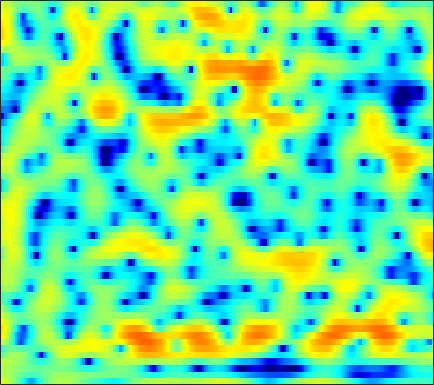

Data behind this chart, as committed beside it:
3.9237, 3.596, 3.0727, 2.46, 1.9286, 1.1231, 0.21086, -0.55155, -1.6965, -3.0144, -4.493, -5.6828, -7.2642, -8.4845, -8.7563, -8.1359, -6.7456, -5.5726, -4.0814, -2.7606, -1.64, -0.93247, -0.13837, 0.51119
2.095, 1.991, 1.778, 1.491, 1.228, 0.8199, 0.3589, -0.01262, -0.5357, -1.061, -1.564, -1.901, -2.262, -2.492, -2.561, -2.512, -2.317, -2.089, -1.712, -1.294, -0.8629, -0.5515, -0.161, 0.1877
1.842, 1.791, 1.683, 1.527, 1.383, 1.162, 0.9107, 0.7115, 0.4327, 0.1461, -0.1344, -0.335, -0.5831, -0.7957, -0.9322, -1.077, -1.161, -1.191, -1.182, -1.123, -1.024, -0.9337, -0.7993, -0.6528
2.407, 2.303, 2.179, 2.056, 1.956, 1.791, 1.587, 1.397, 1.088, 0.7029, 0.2359, -0.1663, -0.7659, -1.436, -1.972, -2.698, -3.359, -3.74, -4.013, -3.922, -3.502, -3.034, -2.295, -1.538
-1.285, -0.7683, -0.00243, 0.6668, 1.049, 1.391, 1.55, 1.557, 1.431, 1.138, 0.6765, 0.2086, -0.6049, -1.702, -2.742, -4.61, -7.289, -10.21, -16.3, -16.62, -9.972, -6.687, -3.641, -1.46
-4.148, -2.949, -1.805, -1.162, -0.9472, -0.9182, -1.09, -1.294, -1.582, -1.825, -2.003, -2.072, -2.115, -2.15, -2.194, -2.271, -2.345, -2.346, -2.198, -1.817, -1.21, -0.6507, 0.1705, 0.9876
3.251, 2.529, 1.438, 0.123, -1.064, -3.003, -5.493, -7.781, -11.26, -13.22, -11.37, -9.209, -6.695, -4.694, -3.489, -2.143, -1.063, -0.382, 0.3982, 1.034, 1.546, 1.84, 2.15, 2.322
6.358, 5.287, 3.647, 1.75, 0.1018, -2.413, -5.3, -7.61, -10.41, -12.19, -12.18, -11.19, -9.026, -6.625, -4.901, -2.857, -1.165, -0.1376, 0.9389, 1.712, 2.189, 2.357, 2.333, 2.016
6.788, 5.877, 4.492, 2.895, 1.551, -0.4369, -2.715, -4.667, -7.587, -10.91, -13.57, -13.04, -9.877, -6.709, -4.75, -2.687, -1.096, -0.1638, 0.7476, 1.323, 1.569, 1.561, 1.277, 0.663
5.258, 4.617, 3.667, 2.655, 1.878, 0.834, -0.1896, -0.9059, -1.711, -2.294, -2.589, -2.576, -2.289, -1.771, -1.293, -0.6217, -0.02687, 0.3523, 0.7117, 0.8756, 0.8198, 0.6264, 0.1348, -0.6263
3.312, 2.76, 1.974, 1.162, 0.5608, -0.1678, -0.7672, -1.108, -1.383, -1.446, -1.303, -1.085, -0.707, -0.2723, 0.05391, 0.5079, 0.8957, 1.127, 1.34, 1.412, 1.319, 1.13, 0.7073, 0.1138
1.185, 0.5108, -0.5488, -1.821, -2.884, -4.354, -5.561, -6.027, -5.8, -4.838, -3.573, -2.632, -1.461, -0.4273, 0.2448, 1.003, 1.613, 1.978, 2.334, 2.545, 2.608, 2.557, 2.345, 1.983
-1.264, -1.711, -2.68, -4.184, -5.839, -9.067, -14.35, -19.4, -14.74, -9.451, -6.175, -4.432, -2.672, -1.292, -0.411, 0.5759, 1.418, 1.948, 2.528, 2.947, 3.212, 3.304, 3.281, 3.08
-2.555, -2.019, -1.798, -2.008, -2.392, -3.106, -3.788, -4.153, -4.344, -4.242, -3.997, -3.757, -3.338, -2.774, -2.186, -1.221, -0.1583, 0.6361, 1.603, 2.384, 2.934, 3.194, 3.343, 3.249
0.1993, 0.7453, 1.17, 1.283, 1.198, 0.8925, 0.3791, -0.1501, -1.063, -2.292, -3.996, -5.715, -8.831, -12.09, -11.39, -7.255, -3.726, -1.764, 0.1968, 1.584, 2.521, 2.952, 3.209, 3.142
2.206, 2.411, 2.572, 2.562, 2.444, 2.13, 1.612, 1.083, 0.18, -0.9831, -2.421, -3.67, -5.362, -6.412, -6.282, -4.955, -3.175, -1.923, -0.5164, 0.5455, 1.282, 1.635, 1.828, 1.712
2.078, 2.224, 2.327, 2.318, 2.227, 1.991, 1.623, 1.276, 0.7154, 0.0711, -0.6008, -1.095, -1.649, -1.994, -2.102, -2.024, -1.741, -1.439, -0.9895, -0.5489, -0.1898, 0.005004, 0.1462, 0.1042
1.869, 2.053, 2.223, 2.311, 2.301, 2.172, 1.924, 1.654, 1.182, 0.6087, -0.03423, -0.5338, -1.206, -1.804, -2.172, -2.485, -2.586, -2.517, -2.255, -1.86, -1.419, -1.118, -0.7821, -0.5614
1.429, 1.819, 2.309, 2.681, 2.857, 2.917, 2.766, 2.502, 1.957, 1.193, 0.1999, -0.6822, -2.054, -3.604, -4.796, -6.187, -6.833, -6.603, -5.566, -4.216, -2.911, -2.063, -1.158, -0.5003
-1.387, 0.1531, 1.785, 2.898, 3.433, 3.803, 3.784, 3.538, 2.919, 1.952, 0.6229, -0.6427, -2.725, -5.509, -8.321, -14.15, -24.43, -16.7, -10.02, -6.304, -3.835, -2.441, -1.059, -0.1045
-1.788, 0.1255, 1.974, 3.186, 3.743, 4.072, 3.992, 3.681, 2.942, 1.855, 0.4293, -0.837, -2.694, -4.676, -6.052, -7.487, -8.046, -7.752, -6.667, -5.142, -3.58, -2.533, -1.357, -0.4939
2.738, 3.148, 3.67, 4.04, 4.176, 4.106, 3.738, 3.248, 2.29, 0.9769, -0.7227, -2.288, -4.799, -7.814, -10.38, -13.4, -13.46, -11.68, -8.998, -6.736, -4.873, -3.726, -2.516, -1.631
3.773, 4.001, 4.254, 4.366, 4.329, 4.093, 3.595, 3.036, 2.031, 0.6927, -0.9934, -2.522, -4.969, -7.92, -10.42, -13.3, -13.43, -11.81, -9.399, -7.351, -5.737, -4.739, -3.655, -2.824
2.821, 3.427, 4.011, 4.343, 4.412, 4.269, 3.855, 3.371, 2.489, 1.353, -0.008164, -1.14, -2.778, -4.393, -5.498, -6.661, -7.332, -7.493, -7.29, -6.776, -6.058, -5.5, -4.762, -4.121
2.089, 3.141, 4.09, 4.644, 4.829, 4.789, 4.454, 4.015, 3.184, 2.093, 0.7426, -0.4091, -2.133, -4.005, -5.459, -7.326, -8.886, -9.63, -9.911, -9.454, -8.588, -7.847, -6.911, -6.115
3.212, 3.897, 4.584, 4.985, 5.112, 5.044, 4.696, 4.247, 3.404, 2.255, 0.7677, -0.5816, -2.726, -5.412, -7.881, -12.14, -18.55, -26.32, -22.41, -16.73, -13.67, -12.05, -10.36, -9.037
3.877, 4.22, 4.597, 4.838, 4.902, 4.819, 4.511, 4.124, 3.372, 2.331, 0.9834, -0.2626, -2.249, -4.632, -6.712, -9.814, -13, -15.04, -16.78, -17.53, -17.22, -16.24, -14.19, -12.05
3.017, 3.353, 3.769, 4.123, 4.309, 4.414, 4.332, 4.132, 3.656, 2.937, 1.968, 1.064, -0.3707, -2.057, -3.491, -5.619, -8.016, -10.07, -13.39, -18.24, -25.87, -22.98, -16.14, -12.23
-0.1818, 0.4781, 1.432, 2.325, 2.896, 3.466, 3.801, 3.889, 3.799, 3.48, 2.943, 2.408, 1.528, 0.4721, -0.4091, -1.711, -3.104, -4.195, -5.615, -6.839, -7.529, -7.594, -7.155, -6.405
-8.198, -5.508, -2.563, -0.4244, 0.7615, 1.906, 2.646, 2.975, 3.179, 3.147, 2.921, 2.663, 2.196, 1.639, 1.181, 0.54, -0.112, -0.583, -1.142, -1.595, -1.919, -2.06, -2.151, -2.186
-7.782, -5.525, -2.936, -0.9953, 0.07238, 1.086, 1.702, 1.956, 2.064, 1.976, 1.764, 1.553, 1.263, 0.9849, 0.7896, 0.5687, 0.3831, 0.2741, 0.1549, 0.0806, 0.02582, -0.006162, -0.04981, -0.1303
-0.9082, -0.4316, 0.2698, 0.8677, 1.202, 1.431, 1.383, 1.173, 0.6713, -0.00161, -0.722, -1.217, -1.642, -1.773, -1.699, -1.47, -1.164, -0.9264, -0.6163, -0.3095, 0.01029, 0.2368, 0.5092, 0.72
2.312, 2.469, 2.619, 2.638, 2.521, 2.123, 1.396, 0.575, -0.9514, -3.095, -5.873, -8.126, -9.695, -8.479, -6.999, -5.446, -4.403, -3.872, -3.252, -2.622, -1.836, -1.182, -0.3089, 0.48
3.184, 3.367, 3.506, 3.498, 3.339, 2.869, 2.046, 1.133, -0.564, -2.991, -6.358, -9.397, -11.73, -9.964, -8.425, -7.35, -7.412, -8.086, -9.353, -9.354, -7.172, -5.071, -2.636, -0.8029
1.356, 1.9, 2.537, 2.978, 3.159, 3.181, 2.905, 2.512, 1.735, 0.7576, -0.3432, -1.119, -2.044, -2.789, -3.349, -4.324, -5.911, -7.688, -11.01, -12.49, -8.835, -5.983, -3.197, -1.304
-3.523, -1.968, -0.318, 0.8955, 1.572, 2.2, 2.549, 2.65, 2.601, 2.378, 2.029, 1.717, 1.228, 0.6717, 0.2184, -0.4596, -1.175, -1.694, -2.218, -2.34, -2.081, -1.704, -1.15, -0.7179
-6.66, -4.768, -2.81, -1.274, -0.3598, 0.5936, 1.318, 1.721, 2.107, 2.315, 2.387, 2.344, 2.218, 1.999, 1.785, 1.45, 1.092, 0.8204, 0.4992, 0.226, 0.009266, -0.1366, -0.3411, -0.6474
-5.984, -5.058, -3.774, -2.562, -1.717, -0.6995, 0.1759, 0.7372, 1.357, 1.844, 2.187, 2.353, 2.461, 2.449, 2.358, 2.156, 1.863, 1.607, 1.227, 0.8072, 0.4, 0.09673, -0.3196, -0.7692
-6.718, -6.062, -5, -3.847, -2.975, -1.839, -0.7955, -0.07464, 0.766, 1.496, 2.083, 2.439, 2.743, 2.868, 2.843, 2.642, 2.255, 1.854, 1.195, 0.4819, -0.2077, -0.6364, -1.035, -1.223
-10.98, -9.818, -7.918, -6.064, -4.839, -3.383, -2.099, -1.183, -0.01469, 1.059, 2.011, 2.614, 3.232, 3.587, 3.66, 3.459, 2.893, 2.18, 0.8218, -0.9949, -3.167, -4.55, -4.891, -3.569
-21.51, -15.57, -11.28, -8.974, -7.863, -6.843, -5.92, -5.007, -3.341, -1.475, 0.3262, 1.465, 2.699, 3.526, 3.872, 3.94, 3.526, 2.851, 1.35, -1.082, -4.961, -8.979, -9.584, -4.581
-10.82, -10.62, -10.44, -10.72, -11.56, -14.11, -19.67, -21.43, -12.74, -7.371, -3.868, -1.905, 0.02577, 1.387, 2.099, 2.685, 2.875, 2.792, 2.412, 1.802, 1.159, 0.825, 0.7951, 1.209
-8.189, -8.391, -8.847, -9.498, -10.22, -11.32, -12.07, -11.83, -10.09, -7.7, -5.384, -3.885, -2.151, -0.746, 0.1031, 0.9983, 1.649, 1.994, 2.308, 2.499, 2.634, 2.727, 2.86, 2.983
-6.596, -6.726, -7.002, -7.407, -7.731, -8.131, -8.299, -8.195, -7.754, -6.925, -5.838, -4.918, -3.671, -2.458, -1.621, -0.6219, 0.2451, 0.7998, 1.441, 1.992, 2.459, 2.761, 3.086, 3.326
-4.931, -5.063, -5.44, -6.045, -6.597, -7.466, -8.405, -9.029, -9.533, -9.351, -8.434, -7.388, -5.911, -4.511, -3.558, -2.447, -1.486, -0.8219, 0.001306, 0.7731, 1.506, 2.021, 2.647, 3.176
-2.789, -3.077, -3.71, -4.635, -5.584, -7.268, -9.784, -12.56, -18.4, -21.88, -14.57, -11.18, -8.172, -6.273, -5.299, -4.404, -3.758, -3.287, -2.532, -1.548, -0.3825, 0.5182, 1.669, 2.671
-0.7194, -1.13, -1.76, -2.532, -3.27, -4.505, -6.043, -7.392, -9.036, -9.514, -8.529, -7.404, -6.215, -5.591, -5.574, -6.178, -7.514, -8.81, -9.354, -7.05, -3.951, -1.917, 0.249, 1.889
-0.5887, -1.002, -1.242, -1.276, -1.27, -1.347, -1.496, -1.656, -1.869, -1.984, -1.996, -2.01, -2.15, -2.595, -3.243, -4.705, -7.121, -9.632, -11.6, -8.226, -4.354, -2.149, 0.002849, 1.491
-6.803, -7.294, -4.997, -2.588, -1.245, -0.02072, 0.731, 1.086, 1.363, 1.461, 1.436, 1.335, 1.1, 0.7302, 0.3543, -0.2486, -0.8359, -1.156, -1.262, -0.9186, -0.2708, 0.256, 0.8554, 1.214
-5.97, -6.439, -4.185, -1.749, -0.4115, 0.8545, 1.631, 1.998, 2.272, 2.358, 2.317, 2.21, 2.024, 1.788, 1.607, 1.365, 1.146, 1.008, 0.869, 0.763, 0.6469, 0.5114, 0.1993, -0.3033
2.288, 1.902, 1.726, 1.815, 1.928, 2.045, 2.064, 1.985, 1.768, 1.474, 1.135, 0.8927, 0.5998, 0.3838, 0.2778, 0.2057, 0.157, 0.1144, 0.016, -0.1804, -0.5214, -0.8904, -1.569, -2.482
5.563, 5.129, 4.574, 4.002, 3.564, 2.901, 2.149, 1.505, 0.5505, -0.4793, -1.508, -2.164, -2.795, -2.989, -2.883, -2.512, -2.05, -1.746, -1.492, -1.471, -1.732, -2.139, -2.99, -4.256
7.165, 6.678, 5.924, 5.031, 4.259, 3.07, 1.655, 0.4471, -1.402, -3.6, -6.223, -8.495, -11.2, -11.22, -9.421, -6.846, -4.822, -3.714, -2.729, -2.234, -2.186, -2.456, -3.222, -4.521
7.147, 6.683, 5.875, 4.835, 3.863, 2.318, 0.4484, -1.155, -3.562, -6.274, -9.275, -11.95, -15.5, -15.06, -12.08, -8.444, -5.837, -4.449, -3.161, -2.426, -2.136, -2.163, -2.476, -3.039
6.117, 5.88, 5.28, 4.304, 3.298, 1.538, -0.7456, -2.871, -6.213, -9.812, -12.06, -11.95, -10.47, -8.656, -7.264, -5.529, -4.057, -3.191, -2.379, -1.946, -1.861, -1.95, -2.193, -2.427
4.887, 5.129, 4.992, 4.346, 3.541, 2.013, -0.09624, -2.159, -5.784, -10.71, -14.14, -11.78, -8.002, -5.403, -3.974, -2.566, -1.636, -1.204, -1.014, -1.252, -1.946, -2.771, -4.171, -5.496
3.63, 4.029, 4.111, 3.771, 3.282, 2.364, 1.216, 0.2461, -1.059, -2.119, -2.668, -2.693, -2.267, -1.617, -1.138, -0.6016, -0.2902, -0.2567, -0.5316, -1.264, -2.568, -4.092, -7.218, -13.01
3.111, 3.079, 2.831, 2.393, 1.973, 1.342, 0.6943, 0.2511, -0.2398, -0.5708, -0.7273, -0.7259, -0.6076, -0.3999, -0.2405, -0.08411, -0.0342, -0.1122, -0.387, -0.8991, -1.67, -2.374, -3.401, -4.236
